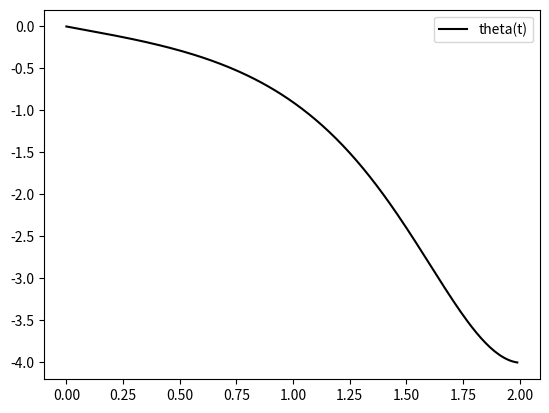

This figure's Python source:
import numpy as np
from scipy.integrate import odeint
import matplotlib.pyplot as plt

t = np.arange(0, 2, 0.01)

def diff_func(z, t):
    theta, omega = z

    dtheta_dt = omega
    domega_dt = - k * omega - c * np.sin(theta)
    return dtheta_dt, domega_dt

theta0 = np.pi - 0.1
omega0 = 0

z0 = theta0, omega0

k = 0.25
c = 5.0

sol = odeint(diff_func, z0, t)
plt.plot(t, sol[:, 1], 'k', label='theta(t)')

plt.legend()
plt.savefig("lec_9.png")